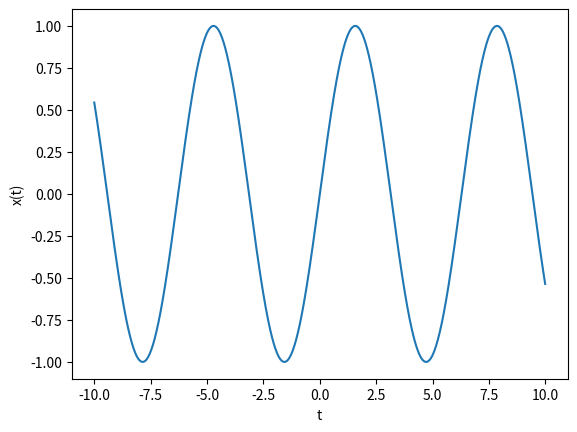

The script that saved this image:
# -*- coding: utf-8 -*-
import numpy as np
import matplotlib.pyplot as plt
x = np.arange(-10.0, 10.0, 0.01)
y = np.sin(x)
plt.plot(x, y)
plt.xlabel('t')
plt.ylabel('x(t)')
plt.show()
